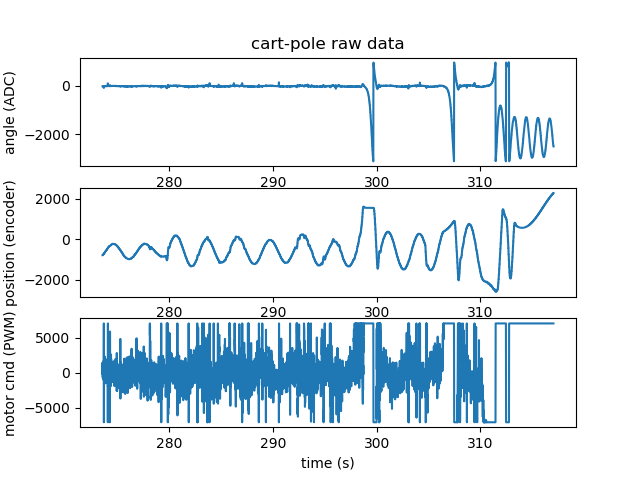

The file beside this chart, header and first rows:
time, deltaTimeMs, angle, position, angleTarget, angleErr, positionTarget, positionErr, angleCmd, positionCmd, motorCmd, actualMotorCmd
273.5, 4.987, 3112, 327, 3129, -17.0, 1100, -788.4, 3909, -4037, -128, -128
273.5, 5.006, 3110, 332, 3129, -19.0, 1100, -788.4, 5497, -4037, 1459, 1459
273.5, 5.069, 3112, 337, 3129, -17.0, 1100, -788.4, 4264, -4037, 226, 226
273.6, 5.492, 3115, 342, 3129, -14.0, 1100, -788.4, 3319, -4037, -718, -718
273.6, 4.998, 3114, 347, 3129, -14.0, 1100, -788.4, 3319, -4037, -718, -718
273.6, 4.842, 3113, 350, 3129, -16.0, 1100, -769.2, 4695, -3724, 972, 972
273.6, 4.69, 3112, 353, 3129, -16.0, 1100, -769.2, 4695, -3724, 972, 972
273.6, 5.449, 3111, 356, 3129, -18.0, 1100, -769.2, 5197, -3724, 1473, 1473
273.6, 5.046, 3111, 360, 3129, -18.0, 1100, -769.2, 4878, -3724, 1154, 1154
273.6, 4.688, 3115, 364, 3129, -18.0, 1100, -769.2, 4878, -3724, 1154, 1154
273.6, 5.756, 3113, 369, 3129, -16.0, 1100, -750.1, 4034, -3754, 279, 279
273.6, 4.031, 3111, 373, 3129, -16.0, 1100, -750.1, 4034, -3754, 279, 279
273.6, 5.145, 3114, 377, 3129, -15.0, 1100, -750.1, 3896, -3754, 142, 142
273.6, 5.85, 3117, 381, 3129, -12.0, 1100, -750.1, 2806, -3754, -949, -949
273.6, 3.989, 3118, 384, 3129, -12.0, 1100, -750.1, 2806, -3754, -949, -949
273.6, 5.606, 3117, 387, 3129, -12.0, 1100, -750.1, 3252, -3754, -502, -502
273.6, 5.061, 3117, 388, 3129, -12.0, 1100, -731, 3252, -3540, -288, -288
273.6, 4.231, 3115, 388, 3129, -12.0, 1100, -731, 3252, -3540, -288, -288
273.6, 4.987, 3113, 389, 3129, -16.0, 1100, -731, 5034, -3540, 1494, 1494
273.6, 4.987, 3111, 389, 3129, -16.0, 1100, -731, 5034, -3540, 1494, 1494
273.6, 4.986, 3111, 389, 3129, -18.0, 1100, -731, 5227, -3540, 1687, 1687
273.6, 5.605, 3111, 391, 3129, -18.0, 1100, -731, 4878, -3540, 1338, 1338
273.7, 4.954, 3110, 394, 3129, -18.0, 1100, -718.5, 4878, -3742, 1136, 1136
273.7, 4.542, 3115, 398, 3129, -14.0, 1100, -718.5, 3028, -3742, -714, -714
273.7, 5.971, 3044, 401, 3129, -85.0, 1100, -718.5, 33380, -3742, 7055, 7055
273.7, 4.622, 3113, 404, 3129, -85.0, 1100, -718.5, 33380, -3742, 7055, 7055
273.7, 4.717, 3115, 411, 3129, -14.0, 1100, -718.5, -9301, -3742, -7055, -7055
273.7, 5.635, 3116, 421, 3129, -13.0, 1100, -698.8, 3369, -3404, -35, -35
273.7, 5.004, 3115, 428, 3129, -14.0, 1100, -698.8, 3968, -3404, 564, 564
273.7, 5.966, 3114, 431, 3129, -15.0, 1100, -698.8, 4211, -3404, 807, 807
273.7, 4.945, 3116, 434, 3129, -15.0, 1100, -698.8, 4211, -3404, 807, 807
273.7, 4.007, 3112, 437, 3129, -17.0, 1100, -698.8, 5041, -3404, 1638, 1638
273.7, 6.042, 3116, 441, 3129, -13.0, 1100, -678.9, 2947, -3333, -386, -386
273.7, 3.935, 3115, 445, 3129, -13.0, 1100, -678.9, 2947, -3333, -386, -386
273.7, 4.982, 3113, 450, 3129, -16.0, 1100, -678.9, 4860, -3333, 1527, 1527
273.7, 5.141, 3116, 452, 3129, -13.0, 1100, -678.9, 3015, -3333, -318, -318
273.7, 5.374, 3113, 455, 3129, -16.0, 1100, -678.9, 4822, -3333, 1489, 1489
273.7, 3.963, 3117, 458, 3129, -16.0, 1100, -678.9, 4822, -3333, 1489, 1489
273.7, 5.037, 3114, 461, 3129, -15.0, 1100, -658.9, 3892, -3063, 829, 829
273.7, 5.191, 3114, 465, 3129, -15.0, 1100, -658.9, 4065, -3063, 1002, 1002
273.7, 4.986, 3116, 468, 3129, -15.0, 1100, -658.9, 4065, -3063, 1002, 1002
273.7, 4.987, 3111, 473, 3129, -18.0, 1100, -658.9, 5401, -3063, 2338, 2338
273.8, 5.091, 3112, 477, 3129, -17.0, 1100, -658.9, 4436, -3063, 1373, 1373
273.8, 4.509, 3112, 483, 3129, -17.0, 1100, -658.9, 4436, -3063, 1373, 1373
273.8, 5.467, 3114, 489, 3129, -15.0, 1100, -635, 3747, -2823, 923, 923
273.8, 4.508, 3118, 495, 3129, -15.0, 1100, -635, 3747, -2823, 923, 923
273.8, 5.579, 3117, 501, 3129, -12.0, 1100, -635, 2784, -2823, -39, -39
273.8, 5.056, 3120, 508, 3129, -9.0, 1100, -635, 1923, -2823, -900, -900
273.8, 4.05, 3116, 513, 3129, -9.0, 1100, -635, 1923, -2823, -900, -900
273.8, 5.98, 3122, 518, 3129, -7.0, 1100, -608.5, 1606, -2654, -1048, -1048
273.8, 4.639, 3221, 521, 3129, -7.0, 1100, -608.5, 1606, -2654, -1048, -1048
273.8, 4.991, 3118, 523, 3129, -11.0, 1100, -608.5, 3678, -2654, 1024, 1024
273.8, 4.955, 3112, 523, 3129, -11.0, 1100, -608.5, 3678, -2654, 1024, 1024
273.8, 4.75, 3122, 524, 3129, -7.0, 1100, -608.5, 1164, -2654, -1490, -1490
273.8, 4.985, 3116, 525, 3129, -7.0, 1100, -608.5, 1164, -2654, -1490, -1490
273.8, 5.521, 3117, 526, 3129, -12.0, 1100, -591.2, 4040, -2845, 1195, 1195
273.8, 4.571, 3121, 525, 3129, -12.0, 1100, -591.2, 4040, -2845, 1195, 1195
273.8, 5.01, 3115, 525, 3129, -14.0, 1100, -591.2, 4141, -2845, 1297, 1297
273.8, 5.458, 3115, 526, 3129, -14.0, 1100, -591.2, 3794, -2845, 949, 949
273.8, 4.601, 3113, 528, 3129, -14.0, 1100, -591.2, 3794, -2845, 949, 949
... 8,649 more rows
